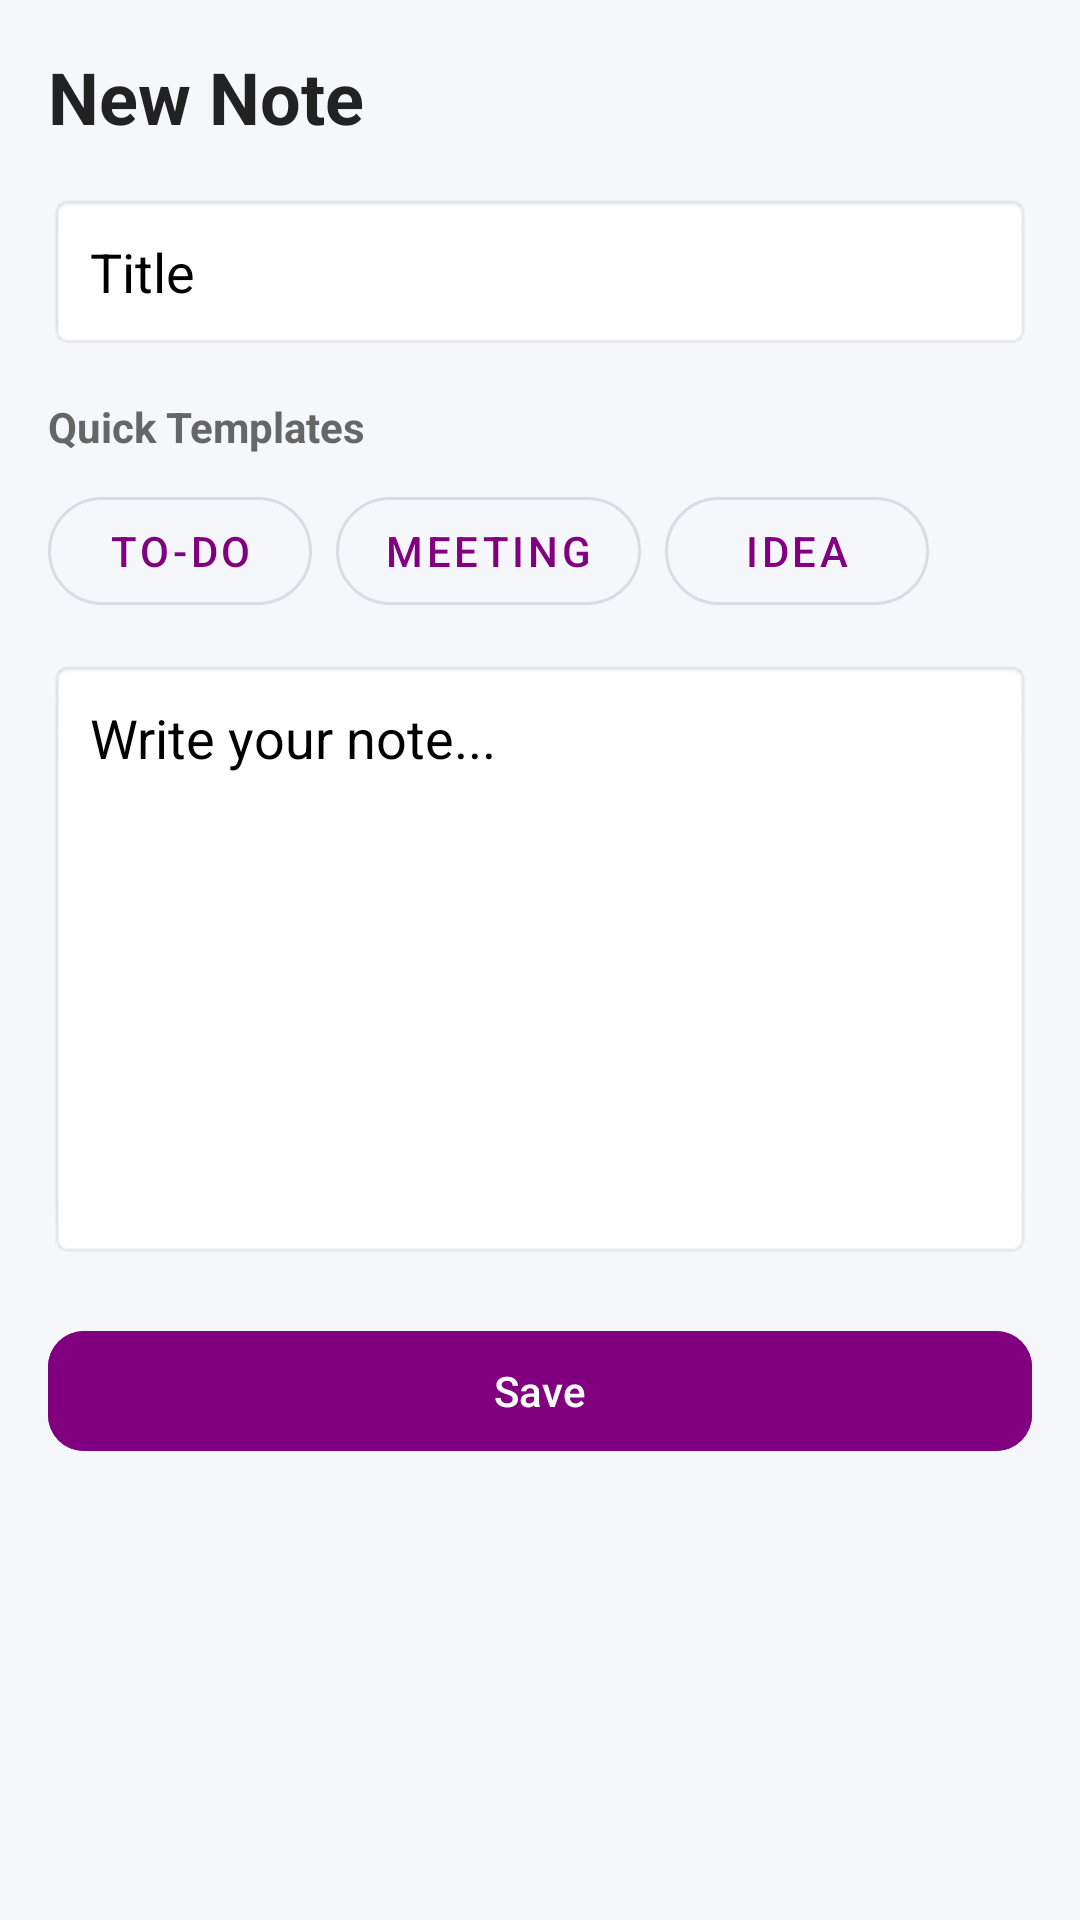

The Android layout XML behind this screen, and the referenced resources:
<!-- AndroidManifest.xml: application theme Theme.MyNoteApp -->
<!-- res/layout/fragment_add_note.xml -->
<?xml version="1.0" encoding="utf-8"?>
<ScrollView
    xmlns:android="http://schemas.android.com/apk/res/android"
    xmlns:app="http://schemas.android.com/apk/res-auto"
    android:layout_width="match_parent"
    android:layout_height="match_parent"
    android:background="#F6F7FB">

    <LinearLayout
        android:layout_width="match_parent"
        android:layout_height="wrap_content"
        android:orientation="vertical"
        android:padding="16dp">

        
        <TextView
            android:id="@+id/screenTitle"
            android:layout_width="wrap_content"
            android:layout_height="wrap_content"
            android:text="New Note"
            android:textSize="24sp"
            android:textStyle="bold"
            android:textColor="#222"/>

        <EditText
            android:id="@+id/addNoteTitle"
            android:layout_width="match_parent"
            android:layout_height="wrap_content"
            android:hint="Title"
            android:textColorHint="@color/black"
            android:textSize="18sp"
            android:padding="14dp"
            android:background="@android:drawable/editbox_background"
            android:layout_marginTop="16dp"/>

        
        <TextView
            android:layout_width="wrap_content"
            android:layout_height="wrap_content"
            android:text="Quick Templates"
            android:layout_marginTop="16dp"
            android:textSize="14sp"
            android:textStyle="bold"
            android:textColor="#666"/>

        <HorizontalScrollView
            android:layout_width="match_parent"
            android:layout_height="wrap_content"
            android:scrollbars="none"
            android:layout_marginTop="8dp">

            <LinearLayout
                android:layout_width="wrap_content"
                android:layout_height="wrap_content"
                android:orientation="horizontal">

                <com.google.android.material.button.MaterialButton
                    android:id="@+id/templateToDot"
                    style="@style/Widget.MaterialComponents.Button.OutlinedButton"
                    android:layout_width="wrap_content"
                    android:layout_height="wrap_content"
                    android:text="To-Do"
                    android:layout_marginEnd="8dp"
                    app:cornerRadius="20dp"/>

                <com.google.android.material.button.MaterialButton
                    android:id="@+id/templateMeeting"
                    style="@style/Widget.MaterialComponents.Button.OutlinedButton"
                    android:layout_width="wrap_content"
                    android:layout_height="wrap_content"
                    android:text="Meeting"
                    android:layout_marginEnd="8dp"
                    app:cornerRadius="20dp"/>

                <com.google.android.material.button.MaterialButton
                    android:id="@+id/templateIdea"
                    style="@style/Widget.MaterialComponents.Button.OutlinedButton"
                    android:layout_width="wrap_content"
                    android:layout_height="wrap_content"
                    android:text="Idea"
                    app:cornerRadius="20dp"/>

            </LinearLayout>
        </HorizontalScrollView>


        <EditText
            android:id="@+id/addNoteDesc"
            android:layout_width="match_parent"
            android:layout_height="200dp"
            android:hint="Write your note..."
            android:textColorHint="@color/black"
            android:gravity="top"
            android:padding="14dp"
            android:background="@android:drawable/editbox_background"
            android:layout_marginTop="12dp"/>


        <com.google.android.material.button.MaterialButton
            android:id="@+id/saveButton"
            android:layout_width="match_parent"
            android:layout_height="wrap_content"
            android:text="Save"
            android:textAllCaps="false"
            android:layout_marginTop="20dp"
            android:backgroundTint="@color/purple"
            android:textColor="#FFFFFF"
            app:cornerRadius="12dp"/>


        <com.google.android.material.button.MaterialButton
            android:id="@+id/deleteButton"
            android:layout_width="match_parent"
            android:layout_height="wrap_content"
            android:text="Delete Note"
            android:textAllCaps="false"
            android:layout_marginTop="10dp"
            android:backgroundTint="#FF5252"
            android:textColor="#FFFFFF"
            app:cornerRadius="12dp"
            android:visibility="gone"/>

    </LinearLayout>
</ScrollView>
<!-- resources referenced by this layout -->
<resources>
  <color name="black">#FF000000</color>
  <color name="purple">#800080</color>
  <style name="Theme.MyNoteApp" parent="Base.Theme.MyNoteApp" />
  <style name="Base.Theme.MyNoteApp" parent="Theme.Material3.DayNight.NoActionBar">
          
           <item name="colorPrimary">@color/purple</item>
      </style>
</resources>
